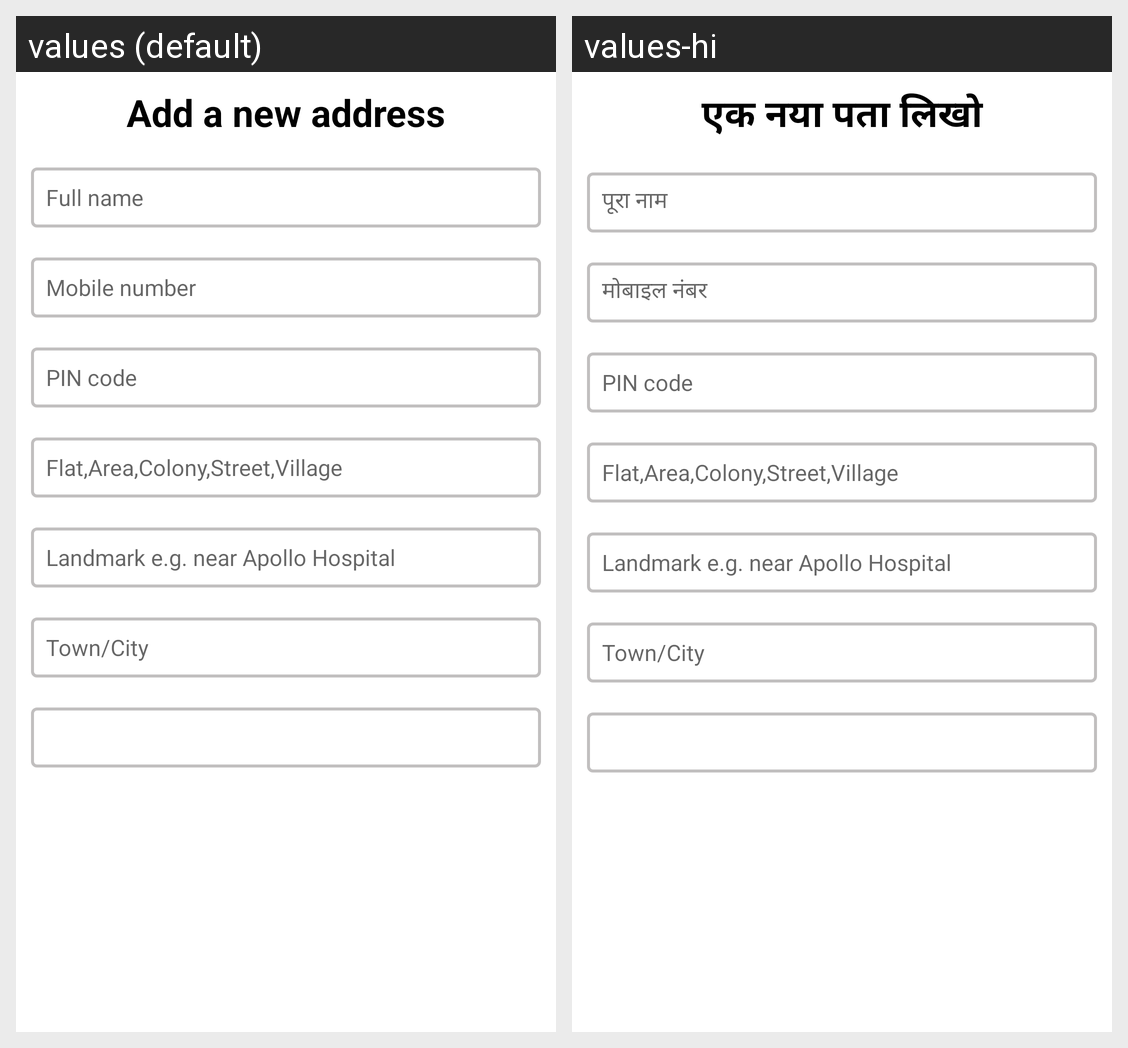

Translations of the strings shown on this Android screen, per locale in the grid:
Android screen res/layout/fragment_address_input.xml rendered under 2 locales, left to right: values (default), values-hi. Device: Nexus 5 (rendered at 1080×1920; each locale shown at half size, 540×960, under a caption strip naming it); theme Theme.ShriKissan.
Strings drawn on this screen, with the default value and each locale's value (text and hints the layout hard-codes, and strings that could not be matched under every locale, appear in the picture but are not listed):

add_a_new_address
  values: Add a new address
  values-hi: एक नया पता लिखो

full_name
  values: Full name
  values-hi: पूरा नाम

mobile_number
  values: Mobile number
  values-hi: मोबाइल नंबर
